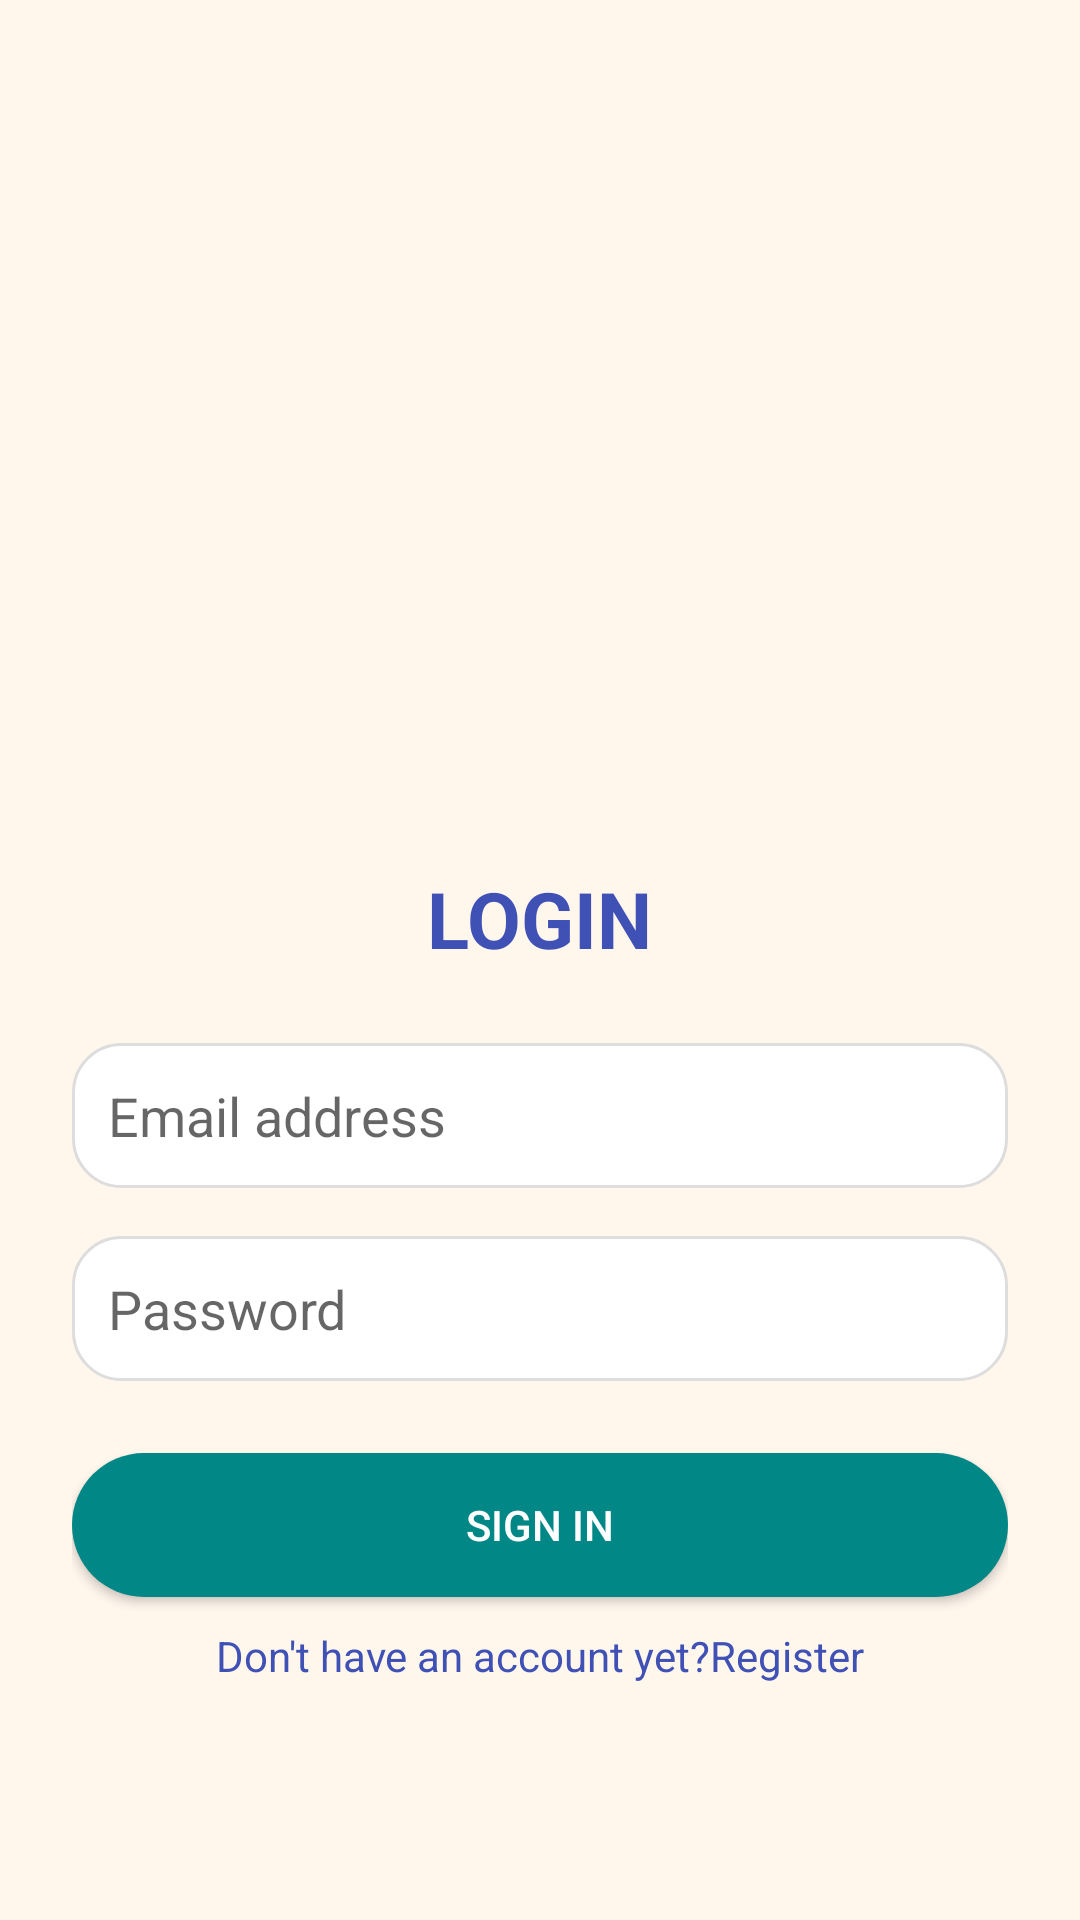

Write the Android layout XML for this screen, with the resource values it uses.
<!-- AndroidManifest.xml: application theme Theme.Streakly -->
<!-- res/layout/activity_login.xml -->
<?xml version="1.0" encoding="utf-8"?>
<LinearLayout xmlns:android="http://schemas.android.com/apk/res/android"
    android:id="@+id/loginView"
    android:layout_width="match_parent"
    android:layout_height="match_parent"
    android:background="#FFF6EC"
    android:gravity="center"
    android:orientation="vertical"
    android:padding="24dp">

    <ImageView
        android:id="@+id/logoImage"
        android:layout_width="180dp"
        android:layout_height="180dp"
        android:layout_gravity="center"
        android:layout_marginBottom="30dp"
        android:contentDescription="App Logo"
        android:src="@drawable/project_logo" />

    <TextView
        android:id="@+id/txtLogin"
        android:layout_width="wrap_content"
        android:layout_height="wrap_content"
        android:layout_marginBottom="24dp"
        android:text="LOGIN"
        android:textColor="#3F51B5"
        android:textSize="26sp"
        android:textStyle="bold" />

    <EditText
        android:id="@+id/txtEmailAddress"
        android:layout_width="match_parent"
        android:layout_height="wrap_content"
        android:background="@drawable/input_bg"
        android:hint="Email address"
        android:padding="12dp"
        android:inputType="textEmailAddress"
        />

    <EditText
        android:id="@+id/txtPassword"
        android:layout_width="match_parent"
        android:layout_height="wrap_content"
        android:layout_marginTop="16dp"
        android:background="@drawable/input_bg"
        android:hint="Password"
        android:padding="12dp"
        android:inputType="textPassword"
        />

    <Button
        android:id="@+id/btlLogin"
        android:layout_width="match_parent"
        android:layout_height="wrap_content"
        android:layout_marginTop="24dp"
        android:background="@drawable/rounded_button_teal"
        android:text="Sign In"
        android:textColor="#FFFFFF" />

    <TextView
        android:id="@+id/lnkRegister"
        android:layout_width="match_parent"
        android:layout_height="wrap_content"
        android:layout_marginTop="10dp"
        android:gravity="center"
        android:text="Don't have an account yet?Register"
        android:textColor="#3F51B5" />

</LinearLayout>
<!-- resources referenced by this layout -->
<resources>
  <!-- drawable input_bg (drawable) -->
  <?xml version="1.0" encoding="utf-8"?>
  <shape xmlns:android="http://schemas.android.com/apk/res/android" android:shape="rectangle">
          <solid android:color="#FFFFFF"/>
          <stroke android:width="1dp" android:color="#DDDDDD"/>
          <corners android:radius="16dp"/>
  </shape>
  <!-- drawable rounded_button_teal (drawable) -->
  <shape xmlns:android="http://schemas.android.com/apk/res/android" android:shape="rectangle">
      <solid android:color="@color/teal_700"/>
      <corners android:radius="24dp"/> 
  </shape>
  <style name="Theme.Streakly" parent="Theme.AppCompat.DayNight.NoActionBar">
          
          <item name="colorPrimary">@color/purple_500</item>
          <item name="colorPrimaryVariant">@color/purple_700</item>
          <item name="colorOnPrimary">@color/white</item>
          
          <item name="colorSecondary">@color/teal_200</item>
          <item name="colorSecondaryVariant">@color/teal_700</item>
          <item name="colorOnSecondary">@color/black</item>
          
          <item name="android:statusBarColor">?attr/colorPrimaryVariant</item>
          
      </style>
  <color name="teal_700">#FF018786</color>
  <color name="purple_500">#FF6200EE</color>
  <color name="purple_700">#FF3700B3</color>
  <color name="white">#FFFFFFFF</color>
  <color name="teal_200">#FF03DAC5</color>
  <color name="black">#FF000000</color>
</resources>
